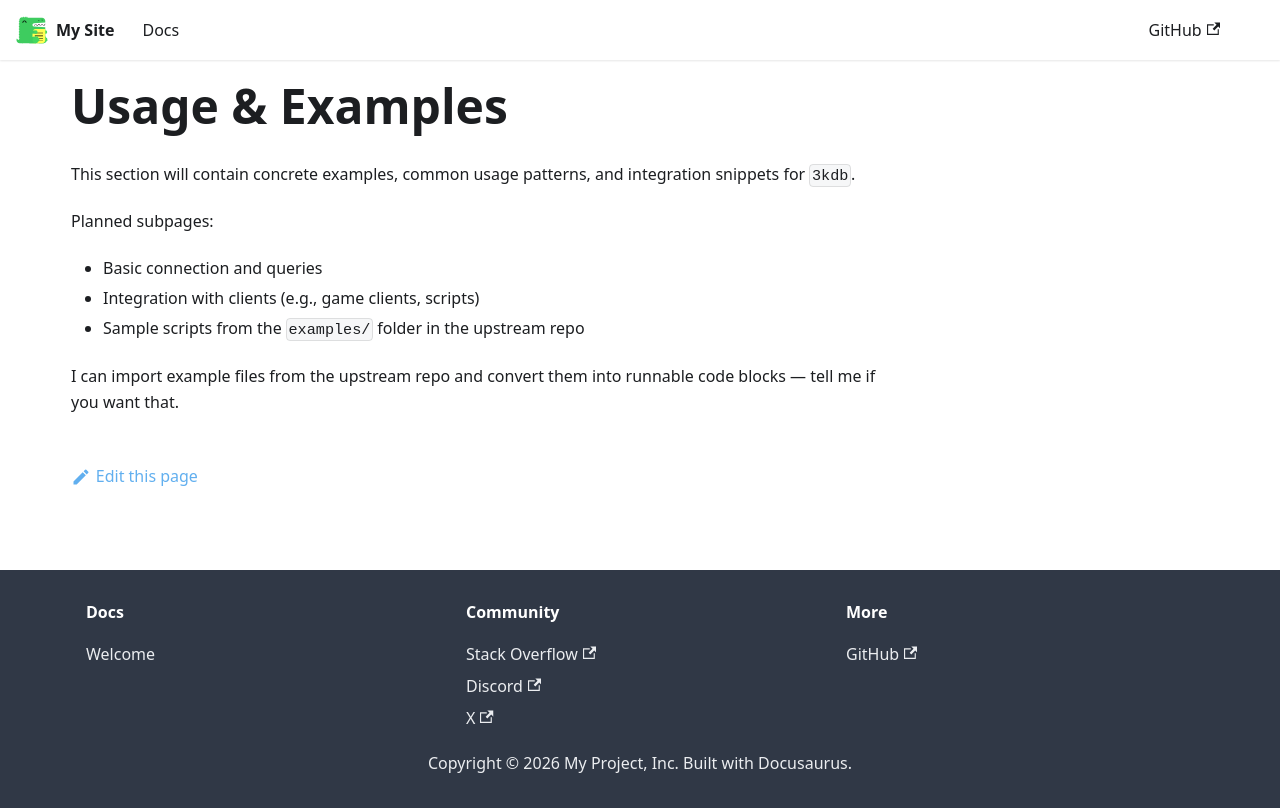

repository: 3kdb/3kdb-docs · page: 3kdb/usage.html · generator: docusaurus

---
sidebar_position: 13
title: Usage & Examples
---

# Usage & Examples

This section will contain concrete examples, common usage patterns, and integration snippets for `3kdb`.

Planned subpages:
- Basic connection and queries
- Integration with clients (e.g., game clients, scripts)
- Sample scripts from the `examples/` folder in the upstream repo

I can import example files from the upstream repo and convert them into runnable code blocks — tell me if you want that.
